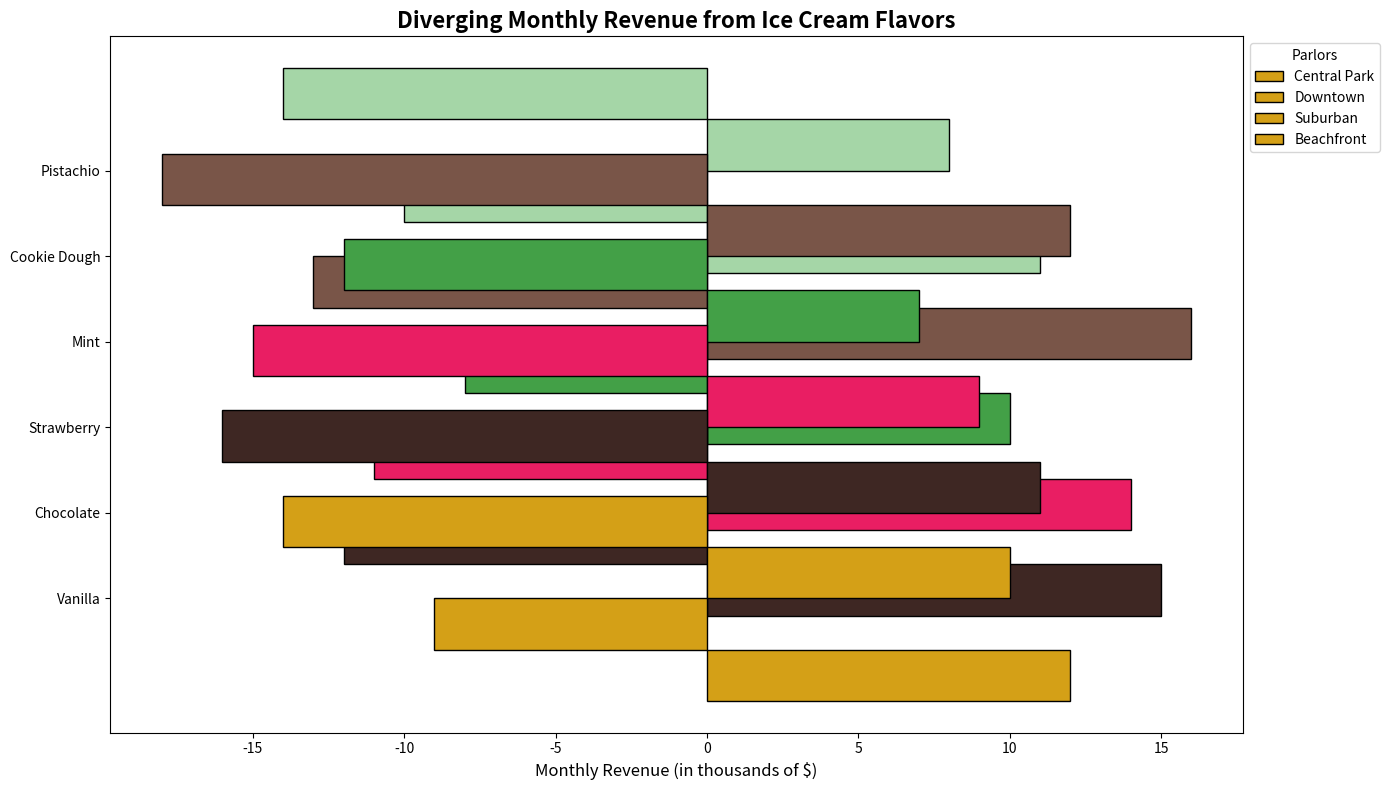

This chart was generated by the following Python code:
import matplotlib.pyplot as plt
import numpy as np

# Ice cream flavors
flavors = ['Vanilla', 'Chocolate', 'Strawberry', 'Mint', 'Cookie Dough', 'Pistachio']

# Monthly revenue data for each parlor (in thousands of dollars)
parlor_data = {
    'Central Park': [12, 15, 14, 10, 16, 11],
    'Downtown': [-9, -12, -11, -8, -13, -10],
    'Suburban': [10, 11, 9, 7, 12, 8],
    'Beachfront': [-14, -16, -15, -12, -18, -14]
}

# Define colors
flavor_colors = ['#D4A017', '#3E2723', '#E91E63', '#43A047', '#795548', '#A5D6A7']

# Initialize the figure
fig, ax = plt.subplots(figsize=(14, 8))

bar_width = 0.6

# Plot bars for each parlor
for i, (parlor, revenue) in enumerate(parlor_data.items()):
    offset = i * bar_width
    ax.barh(np.arange(len(flavors)) + offset, revenue, color=flavor_colors, 
            edgecolor='black', height=bar_width, label=parlor)

# Set labels and title
ax.set_yticks(np.arange(len(flavors)) + (len(parlor_data) * bar_width) / 2 - bar_width / 2)
ax.set_yticklabels(flavors)
ax.set_xlabel('Monthly Revenue (in thousands of $)', fontsize=12)
ax.set_title('Diverging Monthly Revenue from Ice Cream Flavors', fontsize=16, fontweight='bold')

# Add legend
ax.legend(title='Parlors', fontsize=10, loc='upper left', bbox_to_anchor=(1, 1))

# Automatically adjust layout to prevent overlap
plt.tight_layout()

# Display the plot
plt.show()
